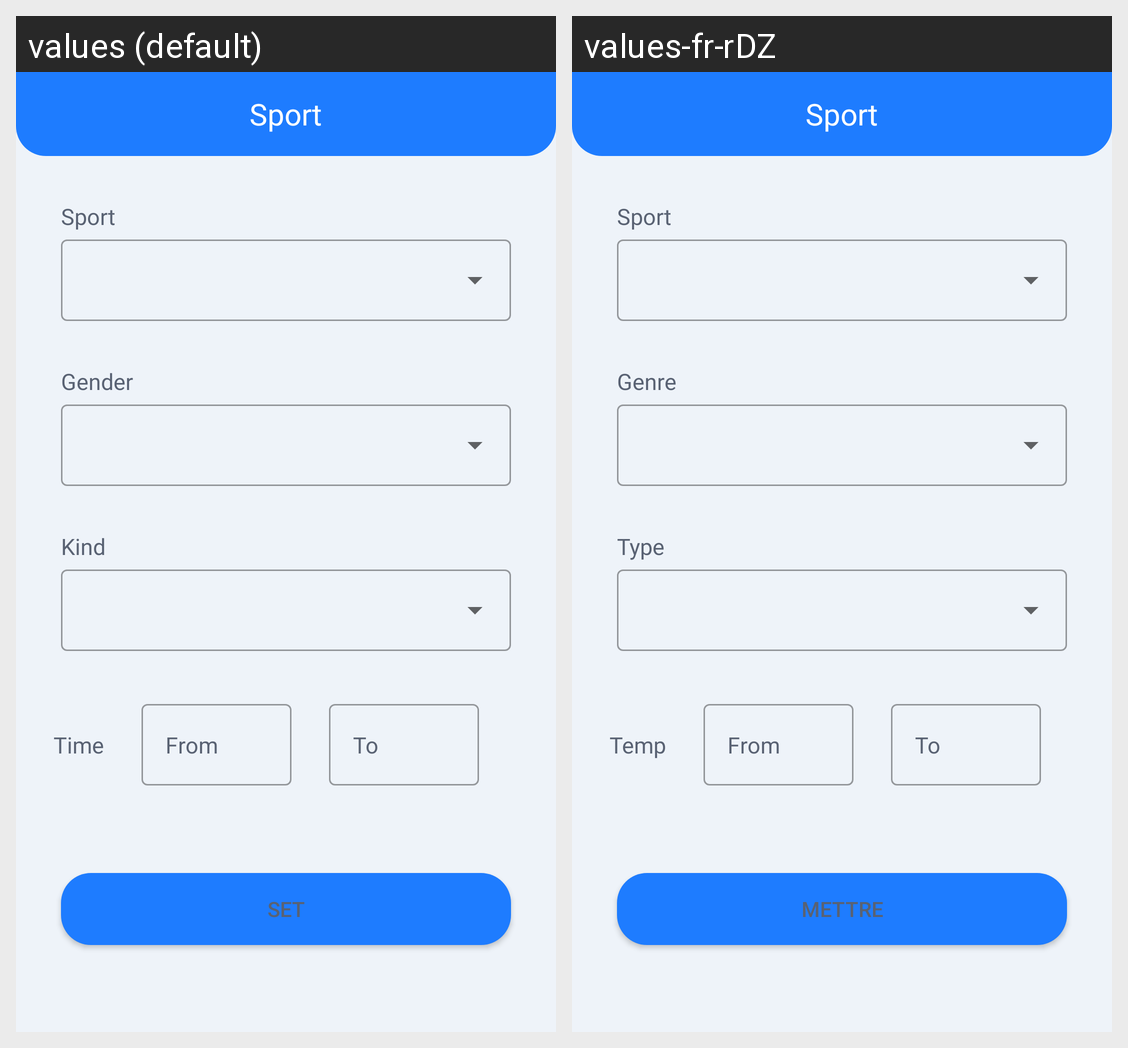

For this localized Android screen grid, give each drawn string resource with its value in every locale shown.
Android screen res/layout/activity_sport_edit.xml rendered under 2 locales, left to right: values (default), values-fr-rDZ. Device: Nexus 5 (rendered at 1080×1920; each locale shown at half size, 540×960, under a caption strip naming it); theme Theme.Residence_App.
Strings drawn on this screen, with the default value and each locale's value (text and hints the layout hard-codes, and strings that could not be matched under every locale, appear in the picture but are not listed):

sport
  values: Sport
  values-fr-rDZ: Sport

gender
  values: Gender
  values-fr-rDZ: Genre

kind
  values: Kind
  values-fr-rDZ: Type

time
  values: Time
  values-fr-rDZ: Temp

from
  values: From
  values-fr-rDZ: From  [not translated; the default value is used]

to
  values: To
  values-fr-rDZ: To  [not translated; the default value is used]

set
  values: set
  values-fr-rDZ: Mettre
